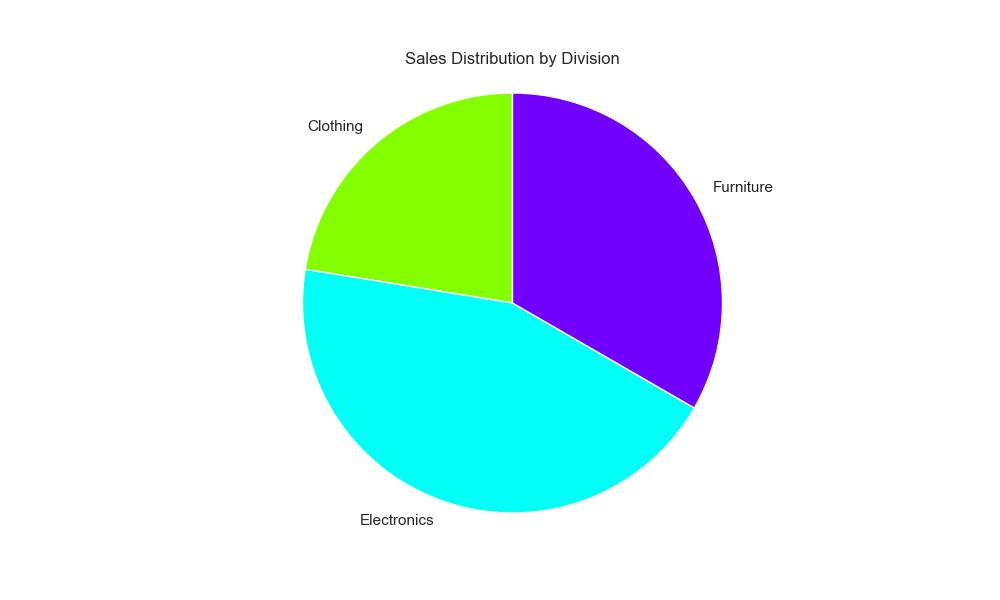

The data file committed next to this chart (first rows):
Division, Quarter, Sales, Expenses, ProfitMargin
Electronics, Q1 2023, 150000, 90000, 40.0
Electronics, Q2 2023, 175000, 100000, 42.86
Electronics, Q3 2023, 165000, 95000, 42.42
Electronics, Q4 2023, 200000, 110000, 45.0
Furniture, Q1 2023, 120000, 70000, 41.67
Furniture, Q2 2023, 135000, 75000, 44.44
Furniture, Q3 2023, 125000, 70000, 44.44
Furniture, Q4 2023, 140000, 80000, 42.86
Clothing, Q1 2023, 80000, 45000, 43.75
Clothing, Q2 2023, 85000, 50000, 41.18
Clothing, Q3 2023, 90000, 52000, 41.11
Clothing, Q4 2023, 95000, 55000, 42.11
